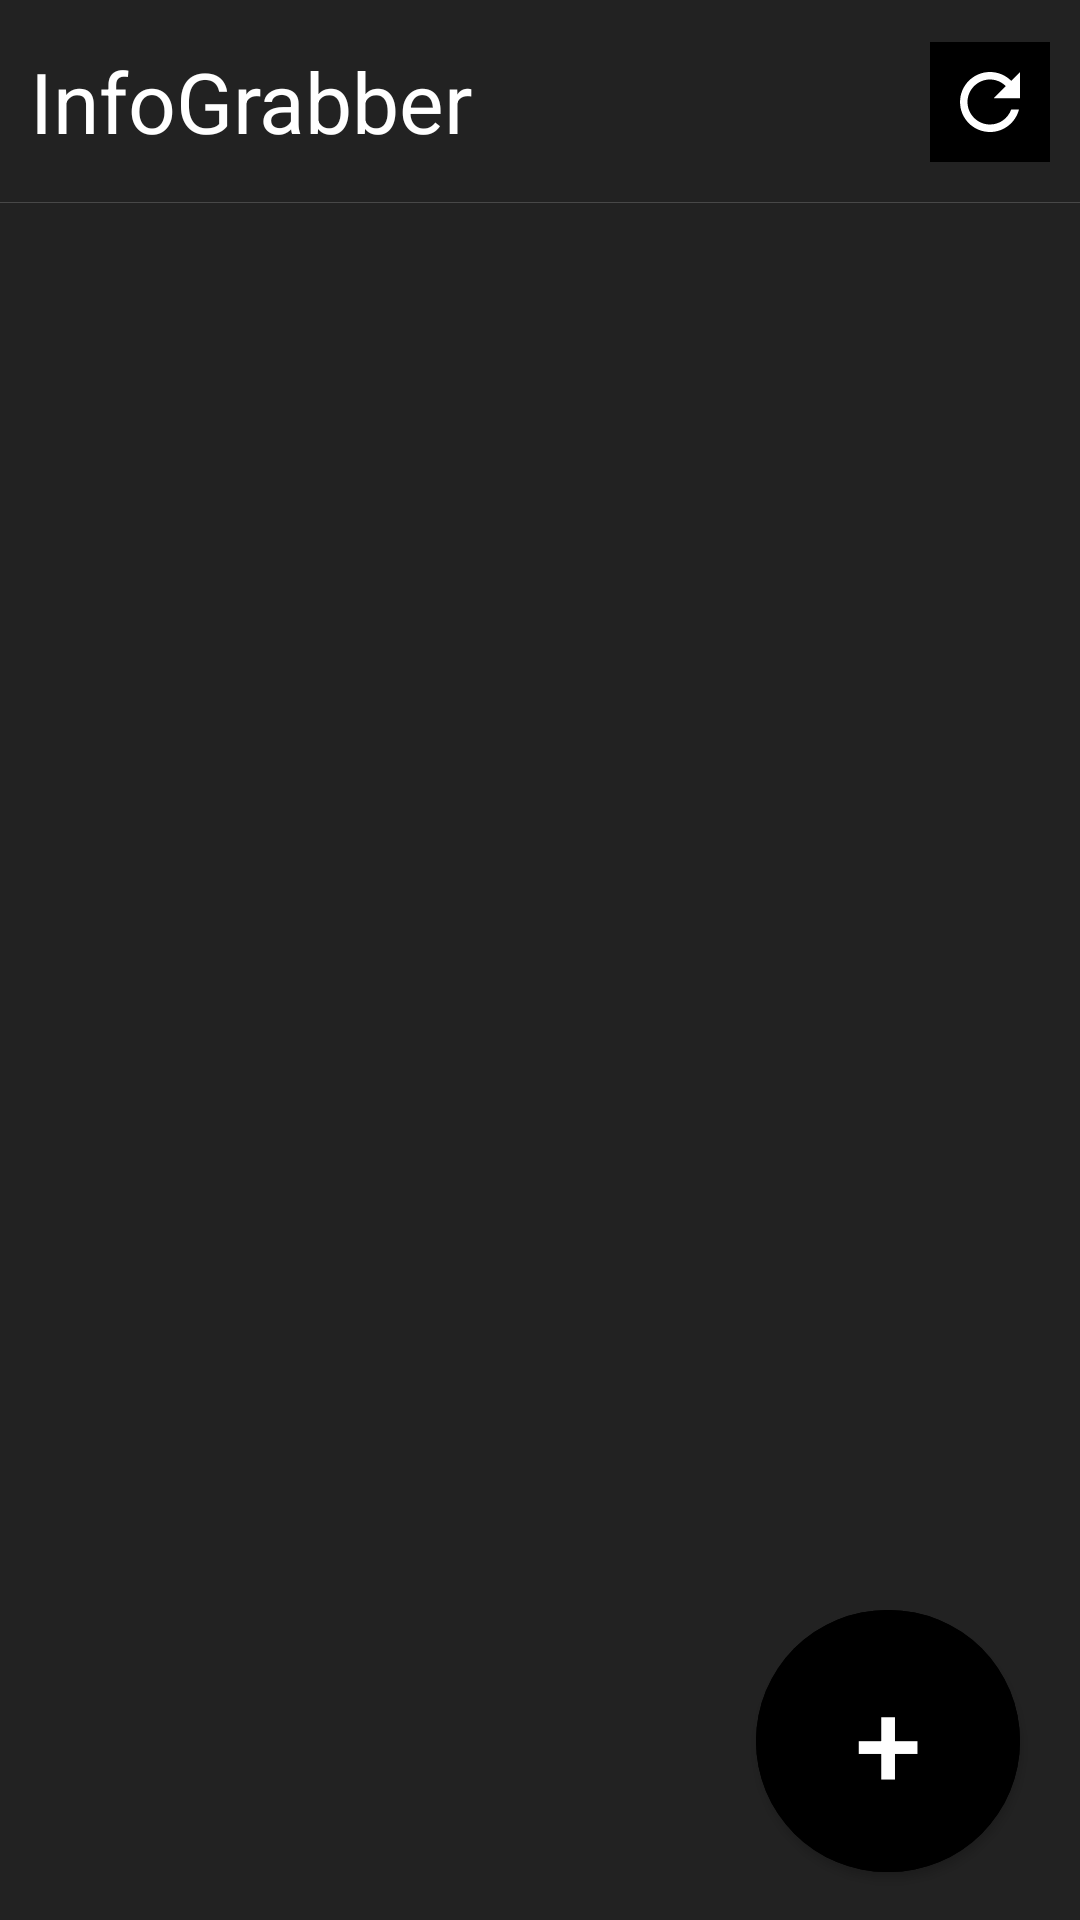

Produce the Android XML layout that renders to this screen, including the resource entries it uses.
<!-- AndroidManifest.xml: application theme Theme.InfoGrabber -->
<!-- res/layout/activity_main.xml -->
<?xml version="1.0" encoding="utf-8"?>
<androidx.constraintlayout.widget.ConstraintLayout xmlns:android="http://schemas.android.com/apk/res/android"
    xmlns:app="http://schemas.android.com/apk/res-auto"
    xmlns:tools="http://schemas.android.com/tools"
    android:layout_width="match_parent"
    android:layout_height="match_parent"
    android:background="@color/ciemno_szary"
    tools:context=".MainActivity">

    <TextView
        android:id="@+id/AppName"
        android:layout_width="match_parent"
        android:layout_height="wrap_content"
        android:layout_marginTop="10dp"
        android:paddingLeft="10dp"
        android:paddingTop="5dp"
        android:paddingBottom="5dp"
        android:text="InfoGrabber"
        android:textColor="@color/white"
        android:textSize="28sp"
        app:layout_constraintStart_toStartOf="parent"
        app:layout_constraintTop_toTopOf="parent" />

   <View
        android:id="@+id/view"
       android:layout_marginTop="10dp"
        android:layout_width="wrap_content"
        android:layout_height="1px"
        android:background="@color/linia"
        app:layout_constraintStart_toStartOf="parent"
        app:layout_constraintTop_toBottomOf="@id/AppName"
        tools:layout_editor_absoluteY="587dp" />

    <Button
        android:id="@+id/AppAddButton"
        android:layout_width="wrap_content"
        android:layout_height="wrap_content"
        android:layout_marginRight="20dp"
        android:layout_marginBottom="10dp"
        android:backgroundTint="@color/black"
        android:text="+"
        android:paddingVertical="17dp"
        android:paddingHorizontal="10dp"
        android:textColor="@color/white"
        android:textSize="40dp"
        app:cornerRadius="200dp"
        app:layout_constraintBottom_toBottomOf="parent"
        app:layout_constraintEnd_toEndOf="parent" />


    <ImageButton
        android:id="@+id/Refresh_button"
        android:layout_width="wrap_content"
        android:layout_height="wrap_content"
        android:src="@drawable/ic_refresh"
        android:background="@color/black"
        android:padding="5dp"
        android:layout_marginRight="10dp"
        android:layout_marginTop="5dp"
        android:layout_marginBottom="5dp"
        app:layout_constraintBottom_toBottomOf="@+id/view"
        app:layout_constraintEnd_toEndOf="parent"
        app:layout_constraintTop_toTopOf="parent" />

    <androidx.recyclerview.widget.RecyclerView
        android:id="@+id/AppWebsiteList"
        android:layout_width="match_parent"
        android:layout_height="0dp"
        android:layout_marginBottom="20dp"
        android:layout_marginTop="20dp"
        app:layout_constraintBottom_toTopOf="@+id/AppAddButton"
        app:layout_constraintEnd_toEndOf="parent"
        app:layout_constraintHorizontal_bias="1.0"
        app:layout_constraintStart_toStartOf="parent"
        app:layout_constraintTop_toBottomOf="@+id/AppName" />


</androidx.constraintlayout.widget.ConstraintLayout>
<!-- resources referenced by this layout -->
<resources>
  <color name="black">#FF000000</color>
  <color name="ciemno_szary">#222222</color>
  <color name="linia">#484848</color>
  <color name="white">#FFFFFFFF</color>
  <!-- drawable ic_refresh (drawable) -->
  <vector xmlns:android="http://schemas.android.com/apk/res/android"
      android:width="30dp"
      android:height="30dp"
      android:viewportWidth="24"
      android:viewportHeight="24"
      android:tint="@color/white"
      >
  
    <path
        android:fillColor="@android:color/white"
        android:pathData="M17.65,6.35C16.2,4.9 14.21,4 12,4c-4.42,0 -7.99,3.58 -7.99,8s3.57,8 7.99,8c3.73,0 6.84,-2.55 7.73,-6h-2.08c-0.82,2.33 -3.04,4 -5.65,4 -3.31,0 -6,-2.69 -6,-6s2.69,-6 6,-6c1.66,0 3.14,0.69 4.22,1.78L13,11h7V4l-2.35,2.35z"/>
  </vector>
  <style name="Theme.InfoGrabber" parent="Theme.MaterialComponents.DayNight.NoActionBar">
          
          <item name="colorPrimary">@color/purple_500</item>
          <item name="colorPrimaryVariant">@color/purple_700</item>
          <item name="colorOnPrimary">@color/white</item>
          
          <item name="colorSecondary">@color/teal_200</item>
          <item name="colorSecondaryVariant">@color/teal_700</item>
          <item name="colorOnSecondary">@color/black</item>
          
          <item name="android:statusBarColor" tools:targetApi="l">?attr/colorPrimaryVariant</item>
          
  
      </style>
  <color name="purple_500">#FF6200EE</color>
  <color name="purple_700">#FF3700B3</color>
  <color name="teal_200">#FF03DAC5</color>
  <color name="teal_700">#FF018786</color>
</resources>
